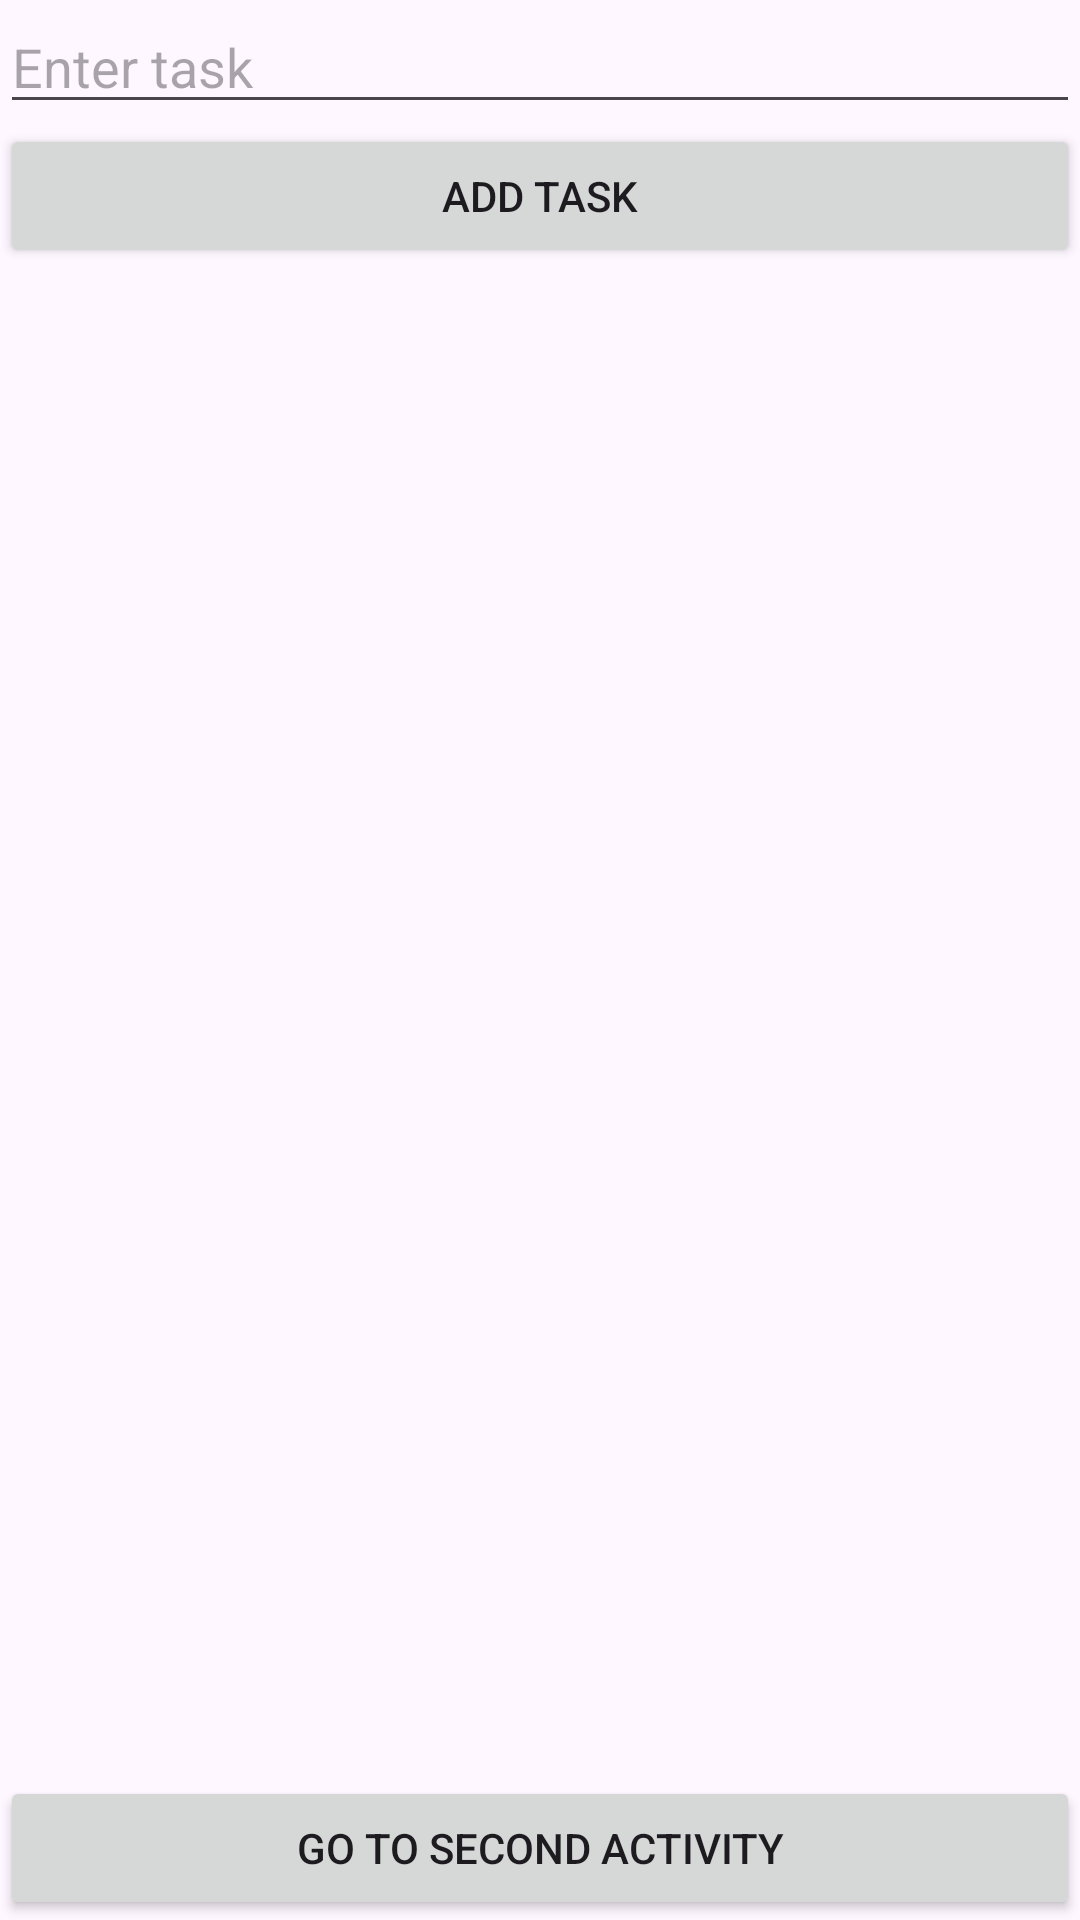

Write the Android layout XML for this screen, with the resource values it uses.
<!-- AndroidManifest.xml: application theme Theme.ToDoListEspressoTest -->
<!-- res/layout/activity_main.xml -->
<?xml version="1.0" encoding="utf-8"?>
<LinearLayout xmlns:android="http://schemas.android.com/apk/res/android"
    xmlns:tools="http://schemas.android.com/tools"
    android:layout_width="match_parent"
    android:layout_height="match_parent"
    android:orientation="vertical"
    tools:context=".MainActivity">

    <EditText
        android:id="@+id/inputTask"
        android:layout_width="match_parent"
        android:layout_height="wrap_content"
        android:hint="Enter task" />

    <Button
        android:id="@+id/addButton"
        android:layout_width="match_parent"
        android:layout_height="wrap_content"
        android:text="Add Task" />

    <androidx.recyclerview.widget.RecyclerView
        android:id="@+id/recyclerView"
        android:layout_width="match_parent"
        android:layout_height="0dp"
        android:layout_weight="1" />
    <Button
        android:id="@+id/navigateButton"
        android:layout_width="match_parent"
        android:layout_height="wrap_content"
        android:text="Go to Second Activity" />

</LinearLayout>
<!-- resources referenced by this layout -->
<resources>
  <style name="Theme.ToDoListEspressoTest" parent="Base.Theme.ToDoListEspressoTest" />
  <style name="Base.Theme.ToDoListEspressoTest" parent="Theme.Material3.DayNight.NoActionBar">
          
          
      </style>
</resources>
